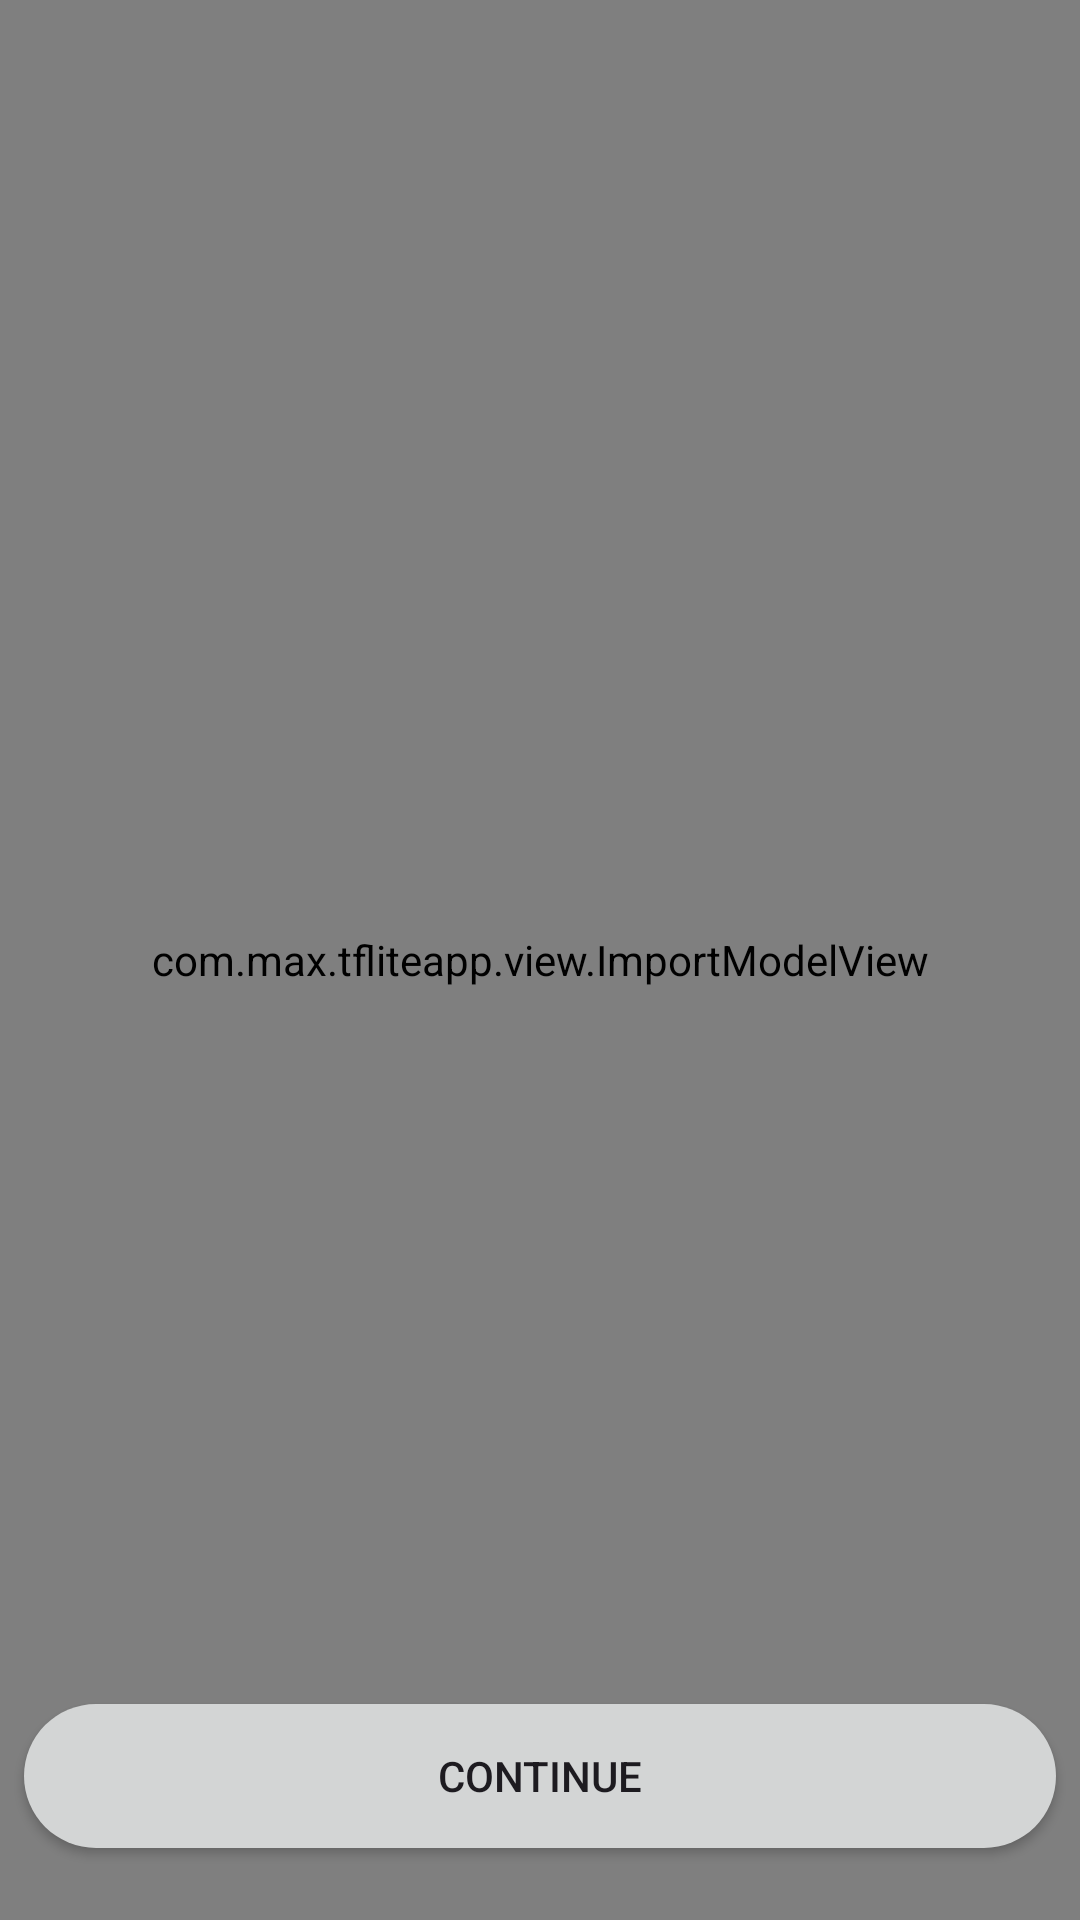

Write the Android layout XML for this screen, with the resource values it uses.
<!-- AndroidManifest.xml: application theme Theme.TfliteApp -->
<!-- res/layout/activity_main.xml -->
<?xml version="1.0" encoding="utf-8"?>
<androidx.constraintlayout.widget.ConstraintLayout xmlns:android="http://schemas.android.com/apk/res/android"
    xmlns:app="http://schemas.android.com/apk/res-auto"
    xmlns:tools="http://schemas.android.com/tools"
    android:id="@+id/main"
    android:layout_marginHorizontal="8dp"
    android:layout_width="match_parent"
    android:layout_height="match_parent"
    tools:context=".MainActivity">

    <com.max.tfliteapp.view.ImportModelView
        android:id="@+id/import_model_view"
        android:layout_width="match_parent"
        android:layout_height="match_parent"
        app:layout_constraintEnd_toEndOf="parent"
        app:layout_constraintTop_toTopOf="parent"
        app:layout_constraintStart_toStartOf="parent"
        app:layout_constraintBottom_toBottomOf="parent"
        />











    <TextView
        android:id="@+id/model_name_text"
        android:layout_width="match_parent"
        android:layout_height="wrap_content"
        android:layout_marginBottom="8dp"
        android:textSize="20sp"
        android:layout_marginHorizontal="8dp"
        app:layout_constraintBottom_toTopOf="@id/label_name_text"
        app:layout_constraintStart_toStartOf="parent"
        app:layout_constraintEnd_toEndOf="parent"
        />

    <TextView
        android:id="@+id/label_name_text"
        android:layout_width="match_parent"
        android:layout_height="wrap_content"
        android:layout_marginBottom="24dp"
        android:layout_marginHorizontal="8dp"
        android:textSize="20sp"
        app:layout_constraintBottom_toTopOf="@id/continue_button"
        app:layout_constraintStart_toStartOf="parent"
        app:layout_constraintEnd_toEndOf="parent"
        />
    <androidx.appcompat.widget.AppCompatButton
        android:id="@+id/continue_button"
        android:layout_width="match_parent"
        android:layout_height="wrap_content"
        android:layout_marginBottom="24dp"
        android:layout_marginHorizontal="8dp"
        android:text="@string/continue_text"
        app:layout_constraintBottom_toBottomOf="parent"
        app:layout_constraintStart_toStartOf="parent"
        app:layout_constraintEnd_toEndOf="parent"
        android:background="@drawable/button_background"
        />


</androidx.constraintlayout.widget.ConstraintLayout>
<!-- resources referenced by this layout -->
<resources>
  <!-- drawable button_background (drawable) -->
  <?xml version="1.0" encoding="utf-8"?>
  <shape xmlns:android="http://schemas.android.com/apk/res/android"
      android:shape="rectangle">
      <solid android:color="#D3D5D5" />
      <corners android:radius="40dp"/>
  </shape>
  <string name="continue_text">Continue</string>
  <style name="Theme.TfliteApp" parent="Base.Theme.TfliteApp" />
  <style name="Base.Theme.TfliteApp" parent="Theme.Material3.DayNight.NoActionBar">
          
          
      </style>
</resources>
